Labelled photos from "satellite_dataset_final", an image-classification folder in royalp2p/weather-ai-project. The possible labels are: clear, cloudy, rain.

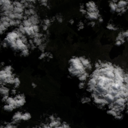
Label: cloudy

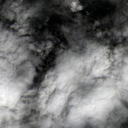
Label: rain

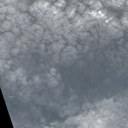
Label: rain

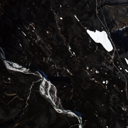
Label: clear

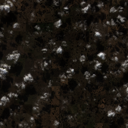
Label: cloudy

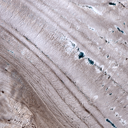
Label: clear
